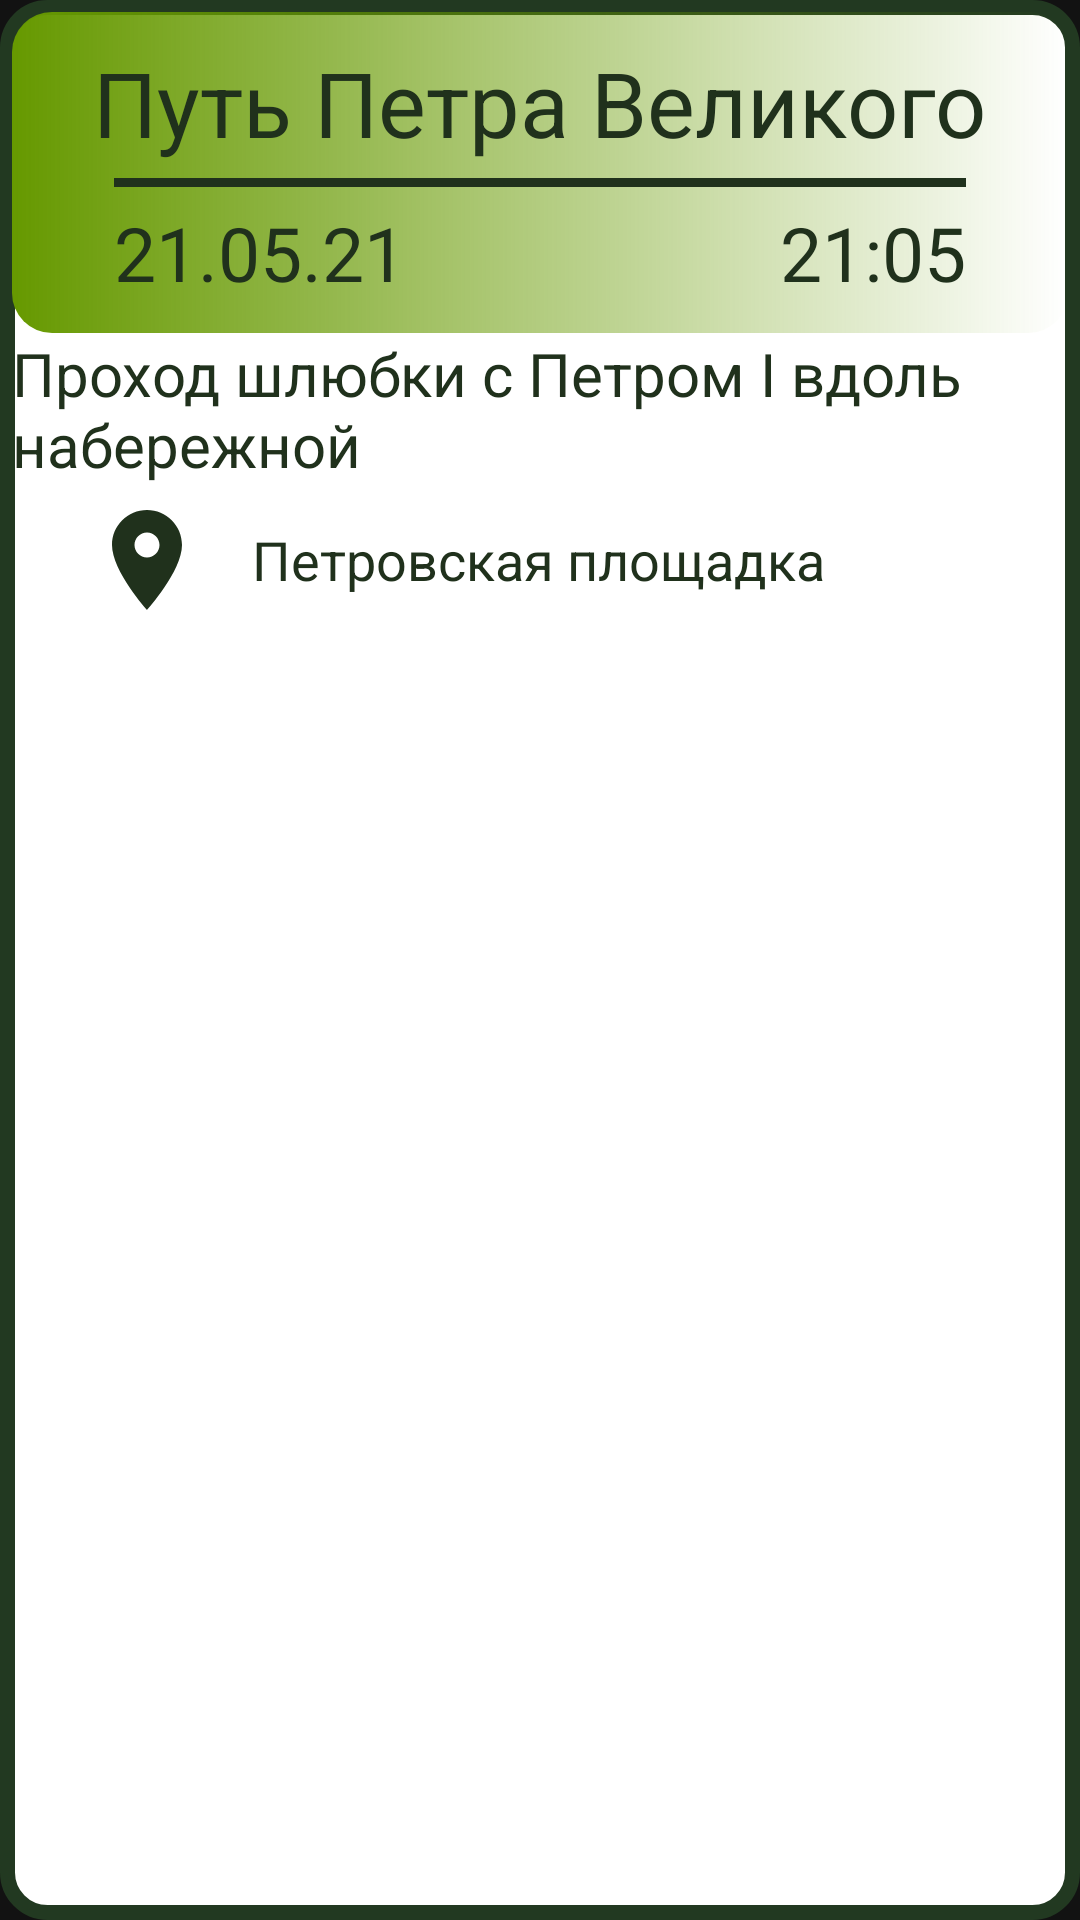

Android layout source for this screen:
<!-- AndroidManifest.xml: application theme AppTheme -->
<!-- res/layout/fragment_site.xml -->
<?xml version="1.0" encoding="utf-8"?>
<LinearLayout xmlns:android="http://schemas.android.com/apk/res/android"
    android:layout_width="match_parent"
    android:layout_height="wrap_content"
    android:layout_gravity="center_horizontal"
    android:layout_margin="20dp"
    android:background="@drawable/background_round_site_element"
    android:orientation="vertical">

    <LinearLayout
        android:id="@+id/site_header"
        android:layout_width="match_parent"
        android:layout_height="wrap_content"
        android:orientation="vertical"
        android:background="@drawable/background_round_site_element_header"
        android:paddingVertical="10dp">
        <TextView
            android:id="@+id/site_header_title"
            android:layout_width="wrap_content"
            android:layout_height="wrap_content"
            android:textAlignment="center"
            android:textColor="#20311C"
            android:layout_marginHorizontal="20dp"
            android:layout_gravity="center_horizontal"
            android:text="Путь Петра Великого"
            android:textSize="30dp"/>
        <View
            android:layout_width="match_parent"
            android:layout_height="3dp"
            android:background="@color/white"
            android:layout_marginLeft="30dp"
            android:layout_marginRight="30dp"
            android:layout_marginTop="5dp"
            android:backgroundTint="#20311C"
            android:layout_marginBottom="5dp"/>
        <FrameLayout
            android:layout_width="match_parent"
            android:layout_height="wrap_content"
            android:layout_marginHorizontal="20dp"
            android:paddingHorizontal="10dp">
            <TextView
                android:id="@+id/site_header_data"
                android:layout_width="wrap_content"
                android:layout_height="wrap_content"
                android:singleLine="true"
                android:textColor="#20311C"
                android:layout_gravity="left"
                android:text="21.05.21"
                android:textSize="25dp"/>

            <TextView
                android:id="@+id/site_header_time"
                android:layout_width="wrap_content"
                android:layout_height="wrap_content"
                android:layout_gravity="right"
                android:textColor="#20311C"
                android:singleLine="true"
                android:text="21:05"
                android:textSize="25dp" />
        </FrameLayout>

    </LinearLayout>

    <TextView
        android:id="@+id/site_description"
        android:layout_width="wrap_content"
        android:layout_height="wrap_content"
        android:textColor="#20311C"
android:text="Проход шлюбки с Петром I вдоль набережной"
        android:textSize="20dp"
        android:layout_margin="@dimen/text_margin"
        android:textAppearance="?attr/textAppearanceListItem" />
    <LinearLayout
        android:layout_width="match_parent"
        android:layout_height="wrap_content">
        <ImageView
            android:layout_width="60dp"
            android:layout_height="40dp"
            android:textColor="#20311C"
            android:layout_margin="5dp"
            android:src="@drawable/ic_site_location_40dp"
            android:paddingLeft="20dp"/>
        <TextView
            android:id="@+id/site_location"
            android:layout_width="wrap_content"
            android:layout_height="wrap_content"
            android:textColor="#20311C"
            android:layout_gravity="center_vertical"
            android:layout_marginLeft="10dp"
            android:text="Петровская площадка"
            android:textSize="18dp"
            android:textAppearance="?attr/textAppearanceListItem" />
    </LinearLayout>
</LinearLayout>
<!-- resources referenced by this layout -->
<resources>
  <color name="white">#FFFFFFFF</color>
  <!-- drawable background_round_site_element (drawable) -->
  <?xml version="1.0" encoding="utf-8"?>
  <shape xmlns:android="http://schemas.android.com/apk/res/android">
      <corners android:radius="40px" />
      <solid android:color="@color/white"/>
      <stroke android:color="#223921"
          android:width="5dp"/>
      <padding
          android:top="4dp"
          android:left="4dp"
          android:bottom="4dp"
          android:right="4dp" />
  </shape>
  <!-- drawable background_round_site_element_header (drawable) -->
  <?xml version="1.0" encoding="utf-8"?>
  <shape xmlns:android="http://schemas.android.com/apk/res/android">
      <corners android:radius="40px" />
      <gradient
          android:type="linear"
          android:gradientRadius="100%"
          android:startColor="@android:color/holo_green_dark"
          android:endColor="@android:color/transparent" />
      <padding
          android:top="4dp"
          android:left="4dp"
          android:bottom="4dp"
          android:right="4dp" />
  </shape>
  <!-- drawable ic_site_location_40dp (drawable) -->
  <vector android:height="40dp" android:tint="#20311C"
      android:viewportHeight="24" android:viewportWidth="24"
      android:width="40dp" xmlns:android="http://schemas.android.com/apk/res/android">
      <path android:fillColor="@android:color/white" android:pathData="M12,2C8.13,2 5,5.13 5,9c0,5.25 7,13 7,13s7,-7.75 7,-13c0,-3.87 -3.13,-7 -7,-7zM12,11.5c-1.38,0 -2.5,-1.12 -2.5,-2.5s1.12,-2.5 2.5,-2.5 2.5,1.12 2.5,2.5 -1.12,2.5 -2.5,2.5z"/>
  </vector>
  <style name="AppTheme" parent="Theme.MaterialComponents.NoActionBar">
          <item name="android:theme">@style/Theme.Oboronataganroga1855</item>
      </style>
  <style name="Theme.Oboronataganroga1855" parent="Theme.MaterialComponents.DayNight.DarkActionBar">
          
          <item name="colorPrimary">@color/purple_500</item>
          <item name="colorPrimaryVariant">@color/purple_700</item>
          <item name="colorOnPrimary">@color/white</item>
          
          <item name="colorSecondary">@color/teal_200</item>
          <item name="colorSecondaryVariant">@color/teal_700</item>
          <item name="colorOnSecondary">@color/black</item>
          
          <item name="android:statusBarColor" tools:targetApi="l">?attr/colorPrimaryVariant</item>
          
      </style>
  <color name="purple_500">#FF6200EE</color>
  <color name="teal_200">#FF03DAC5</color>
  <color name="teal_700">#FF018786</color>
  <color name="black">#FF000000</color>
  <!-- not gathered from this repository: default colours our renderer supplied (Android Studio template values) -->
  <color name="purple_700">#FF3700B3</color>
</resources>
